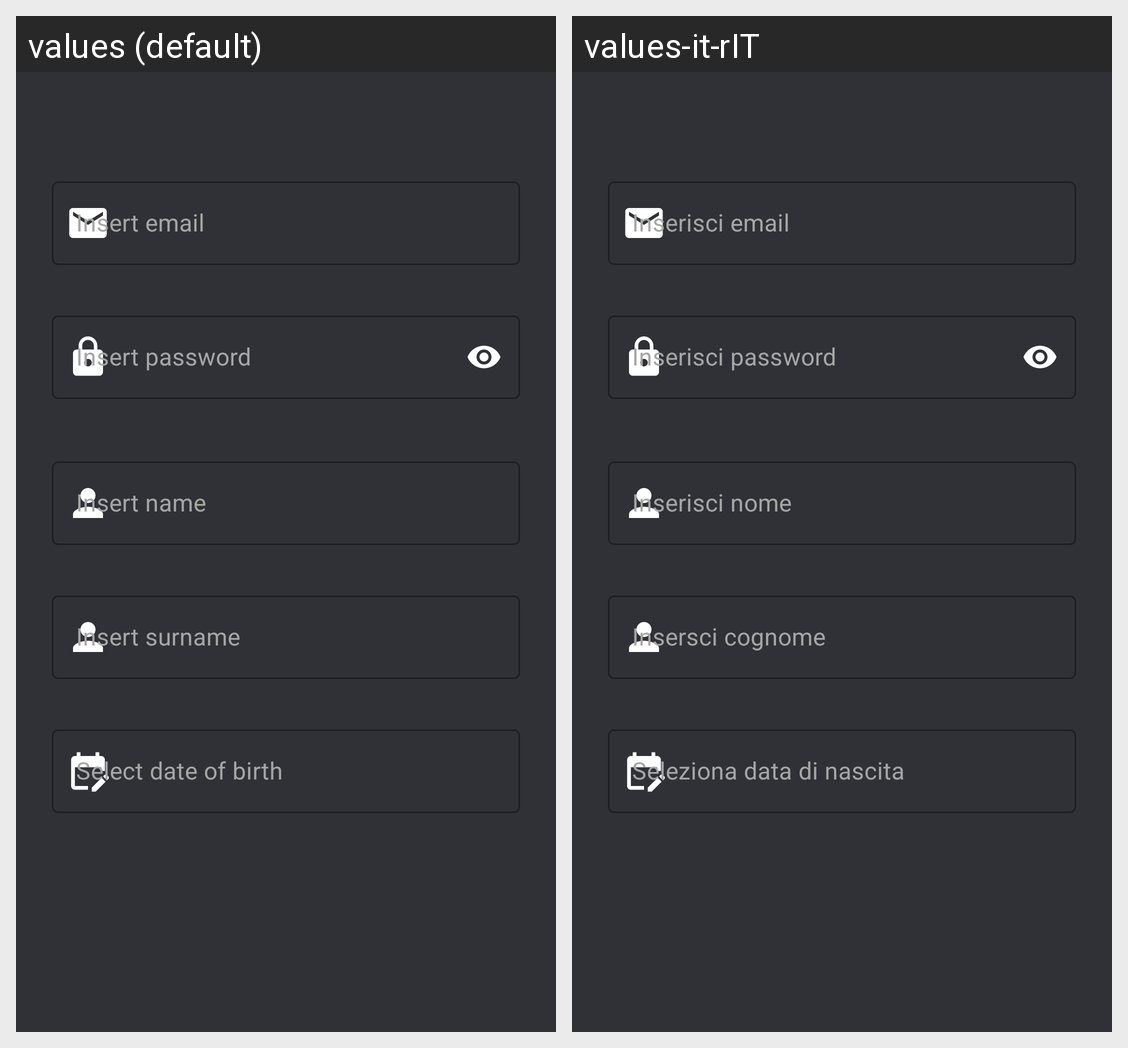

For this localized Android screen grid, give each drawn string resource with its value in every locale shown.
Android screen res/layout/fragment_data_athlete.xml rendered under 2 locales, left to right: values (default), values-it-rIT. Device: Nexus 5 (rendered at 1080×1920; each locale shown at half size, 540×960, under a caption strip naming it); theme Theme.MyTrainer.
Strings drawn on this screen, with the default value and each locale's value (text and hints the layout hard-codes, and strings that could not be matched under every locale, appear in the picture but are not listed):

insert_email
  values: Insert email
  values-it-rIT: Inserisci email

insert_password
  values: Insert password
  values-it-rIT: Inserisci password

insert_name
  values: Insert name
  values-it-rIT: Inserisci nome

insert_surname
  values: Insert surname
  values-it-rIT: Insersci cognome

select_date_of_birth
  values: Select date of birth
  values-it-rIT: Seleziona data di nascita
